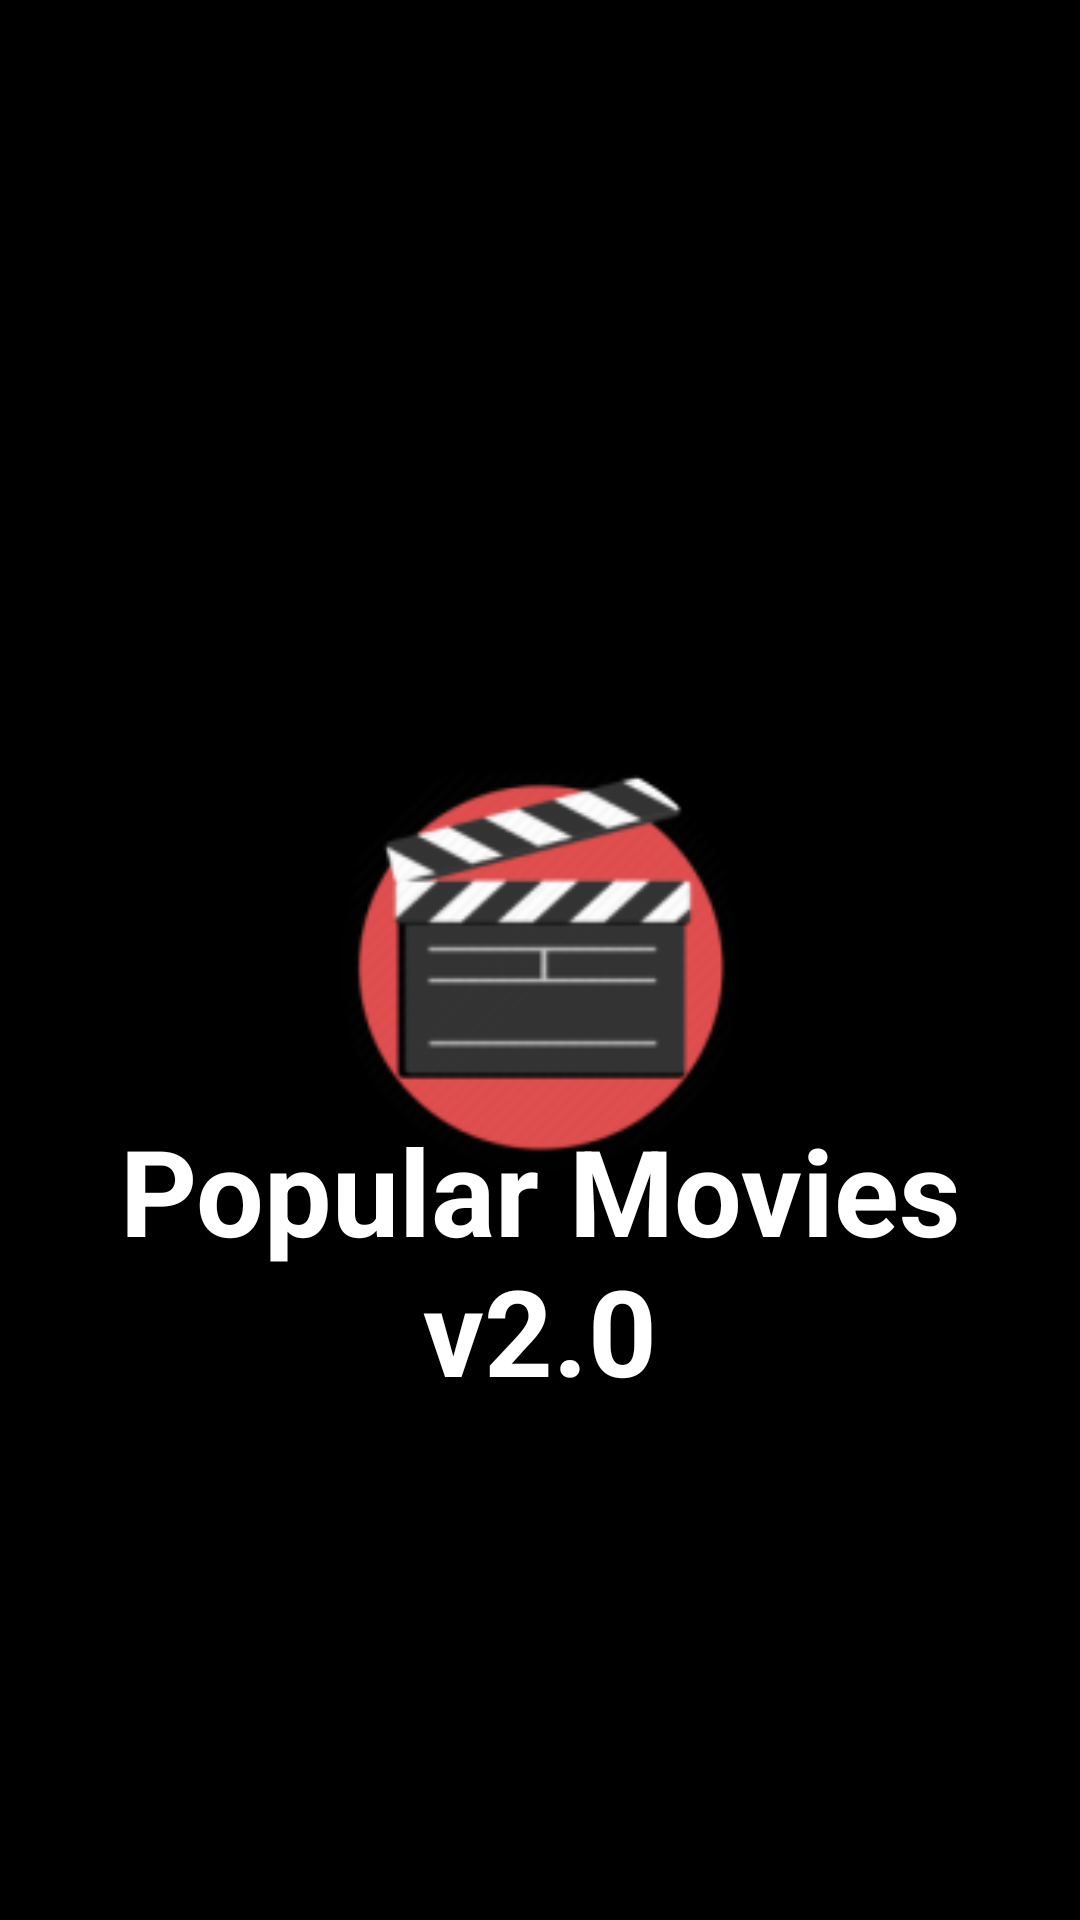

Layout XML and referenced resources for this Android screen:
<!-- AndroidManifest.xml: activity theme FullscreenTheme -->
<!-- res/layout/activity_splashscreen.xml -->
<FrameLayout xmlns:android="http://schemas.android.com/apk/res/android"
    xmlns:tools="http://schemas.android.com/tools"
    android:layout_width="match_parent"
    android:layout_height="match_parent"
    android:background="#000000"
    tools:context="com.example.knightrider.popularmoviesstage1.SplashscreenActivity">

    <ImageView
        android:layout_width="150dp"
        android:layout_height="150dp"
        android:src="@mipmap/ic_launcher"
        android:layout_gravity="center"
        android:id="@+id/fullscreen_content"
        android:contentDescription="@string/splash_iv_description"/>

    <TextView
        android:layout_width="match_parent"
        android:layout_height="wrap_content"
        android:text="@string/app_name"
        android:textSize="40sp"
        android:layout_gravity="center_vertical"
        android:paddingTop="200dp"
        android:textStyle="bold"
        android:textAlignment="center"/>

</FrameLayout>
<!-- resources referenced by this layout -->
<resources>
  <!-- mipmap ic_launcher: png bitmap (mipmap-mdpi, 3135 bytes) -->
  <string name="app_name">Popular Movies v2.0</string>
  <string name="splash_iv_description">ImageView holds the image of the app launcher</string>
  <style name="FullscreenTheme" parent="AppTheme">
          <item name="android:actionBarStyle">@style/FullscreenActionBarStyle</item>
          <item name="android:windowActionBarOverlay">true</item>
          <item name="android:windowBackground">@null</item>
          <item name="metaButtonBarStyle">?android:attr/buttonBarStyle</item>
          <item name="metaButtonBarButtonStyle">?android:attr/buttonBarButtonStyle</item>
      </style>
  <style name="AppTheme" parent="Theme.AppCompat.Light.DarkActionBar">
          
          <item name="colorPrimary">@color/colorAccent</item>
          <item name="colorPrimaryDark">@color/colorAccent</item>
          <item name="colorAccent">@color/colorAccent</item>
          <item name="android:colorBackground">@color/colorAccent</item>
          <item name="android:textColorPrimary">@android:color/background_light</item>
          <item name="android:textColorPrimaryInverse">@android:color/background_light</item>
          <item name="android:textColorSecondary">@android:color/background_light</item>
          <item name="android:textColorSecondaryInverse">@android:color/background_light</item>
          <item name="android:colorForeground">@color/colorAccent</item>
          <item name="android:textColorTertiary">@android:color/background_light</item>
          <item name="android:textColorTertiaryInverse">@android:color/background_light</item>
          <item name="android:colorEdgeEffect">@color/red_button</item>
  
      </style>
  <style name="FullscreenActionBarStyle" parent="Widget.AppCompat.ActionBar">
          <item name="android:background">@color/black_overlay</item>
      </style>
  <color name="colorAccent">#000000</color>
  <color name="red_button">#df0003</color>
  <color name="black_overlay">#66000000</color>
</resources>
